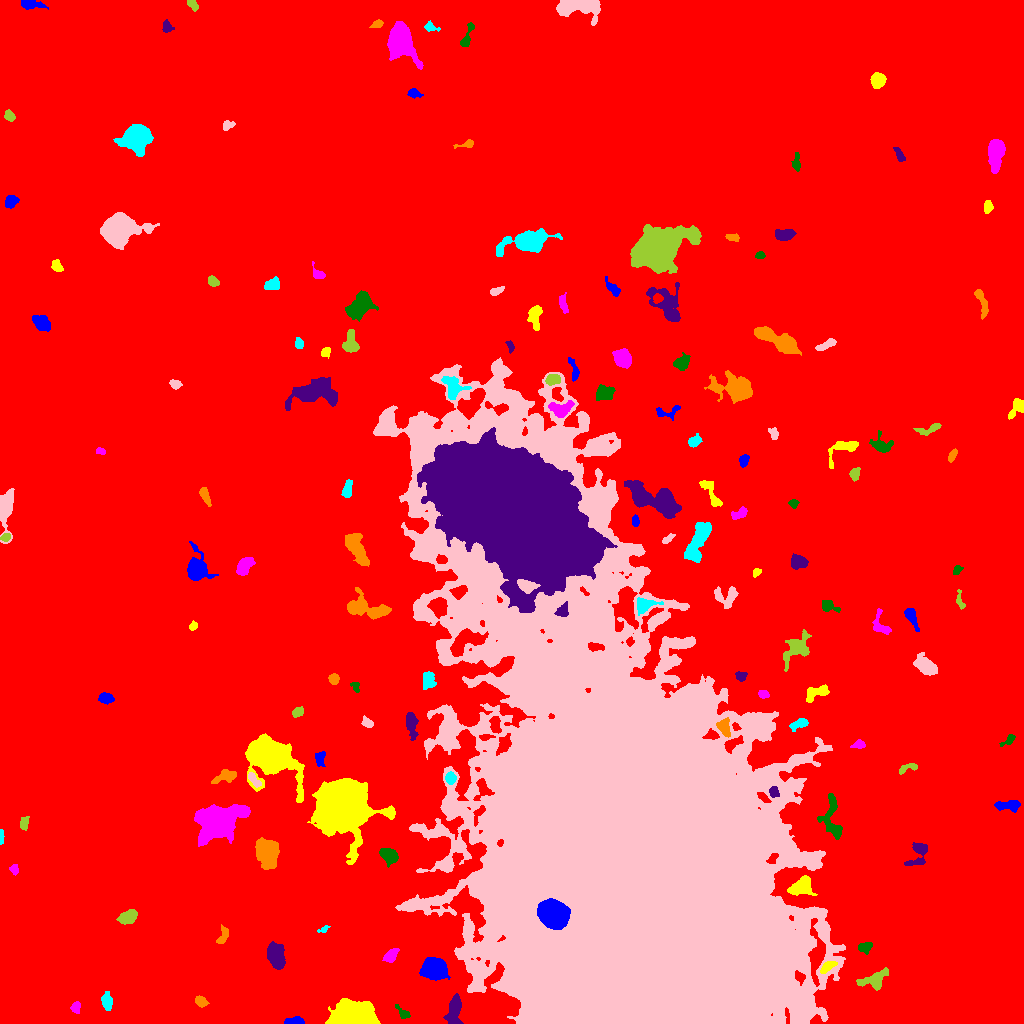

Values plotted in this chart, from the file beside it:
ID, X, Y, A, B, theta, total_flux, mu_max, mu_median, mu_mean, R_fwhm, R_e, R10, R90, x_start, x_end, y_start, y_end, area, greylevel
0, 521.8, 520.6, 302.2, 287.1, 0.2116, 3167077, 20.0, 3.0, 3.783, 114.3, 246.3, 93.99, 399.2, 0, 1023, 0, 1023, 837190, 3.783
1, 295.2, 2.632, 5.159, 1.896, 0.03727, 590.0, 8.0, 4.0, 4.504, 5.171, 3.7, 1.493, 5.67, 284, 304, 0, 7, 131, 13.5
2, 352.5, 6.391, 10.38, 5.446, 0.004632, 19003, 67.0, 12.0, 18.32, 7.858, 8.215, 3.141, 14.24, 325, 380, 0, 25, 1037, 27.32
3, 75.97, 16.05, 2.927, 2.248, 1.402, 323.0, 6.0, 3.0, 3.198, 4.583, 3.241, 1.382, 4.853, 70, 80, 10, 22, 101, 12.2
4, 403.4, 9.911, 3.782, 1.936, -0.7525, 314.0, 8.0, 2.0, 2.779, 3.241, 2.764, 0.9772, 4.72, 395, 410, 5, 19, 113, 14.78
5, 453.7, 11.16, 7.711, 3.152, 1.449, 1434, 12.0, 4.0, 4.051, 5.781, 5.698, 2.185, 8.777, 443, 463, 0, 30, 354, 18.05
6, 200.7, 22.03, 3.116, 2.231, -0.6076, 589.0, 10.0, 5.0, 4.908, 4.478, 3.385, 1.262, 5.293, 195, 209, 16, 28, 120, 13.91
7, 106.8, 21.16, 3.958, 2.333, -1.388, 401.0, 6.0, 2.0, 2.331, 4.983, 3.827, 1.493, 5.944, 101, 112, 13, 32, 172, 12.33
8, 623.6, 172.2, 122.5, 63.58, -1.238, 3550054, 201.0, 15.0, 24.77, 31.85, 90.08, 29.58, 166.3, 373, 845, 0, 666, 143306, 32.77
9, 875.2, 43.39, 6.573, 3.832, 0.4538, 1591, 15.0, 3.0, 4.707, 4.787, 4.853, 1.871, 8.722, 856, 888, 33, 56, 338, 13.71
10, 372.4, 44.3, 4.448, 1.755, -0.3117, 269.0, 6.0, 2.0, 2.223, 3.742, 2.932, 1.128, 4.82, 366, 385, 38, 49, 121, 13.22
11, 433.1, 54.73, 5.838, 4.832, -0.1634, 5780, 26.0, 9.0, 10.76, 8.156, 6.723, 2.706, 10.81, 419, 450, 43, 66, 537, 21.76
12, 827.2, 56.69, 4.308, 1.955, 0.5988, 397.0, 6.0, 3.0, 2.836, 4.853, 3.613, 1.382, 5.698, 820, 837, 50, 62, 140, 17.84
13, 390.8, 68.35, 3.714, 2.198, 0.7465, 472.0, 8.0, 2.0, 2.896, 4.478, 3.568, 1.382, 5.726, 382, 399, 61, 75, 163, 12.9
14, 865, 75.89, 3.263, 2.4, 0.2583, 346.0, 6.0, 2.0, 2.563, 4.549, 3.432, 1.262, 5.441, 858, 872, 69, 81, 135, 13.56
15, 275.8, 66.83, 5.848, 3.71, -1.264, 4105, 23.0, 9.0, 10.09, 7.247, 5.917, 2.459, 9.356, 267, 285, 54, 82, 407, 19.09
16, 222.7, 86.42, 4.789, 2.088, 1.154, 259.0, 5.0, 2.0, 1.837, 3.523, 3.385, 1.262, 5.499, 216, 228, 80, 99, 141, 11.84
17, 323.8, 94.17, 2.69, 1.368, 0.5389, 150.0, 7.0, 2.0, 2.5, 2.326, 2.111, 0.7979, 3.478, 317, 330, 91, 98, 60, 12.5
18, 725.2, 108.2, 2.859, 2.448, -0.3845, 892.0, 15.0, 6.0, 6.511, 4.107, 3.385, 1.382, 5.382, 717, 731, 102, 115, 137, 71.51
19, 127.2, 106.1, 4.614, 2.823, 0.4264, 1409, 13.0, 6.0, 6.073, 5.863, 4.687, 1.784, 7.225, 116, 137, 99, 114, 232, 15.07
20, 862.2, 107.4, 11.54, 4.292, -0.001119, 1717, 8.0, 4.0, 4.002, 8.903, 6.84, 2.706, 10.36, 840, 885, 97, 117, 429, 14
21, 552.6, 109.5, 6.296, 5.369, -0.5169, 31707, 129.0, 28.0, 39.1, 7.756, 7.247, 2.877, 12.24, 537, 570, 94, 125, 811, 120.1
22, 800.8, 137.1, 6.597, 4.138, 0.5053, 1146, 8.0, 3.0, 3.237, 7.001, 5.726, 2.185, 8.903, 787, 817, 128, 148, 354, 16.24
23, 14.35, 154.2, 2.535, 1.722, -1.501, 178.0, 5.0, 2.0, 2.198, 2.985, 2.523, 0.9772, 4.068, 9, 18, 148, 159, 81, 12.2
24, 389.2, 167.6, 4.171, 2.997, -0.6092, 2185, 21.0, 8.0, 8.882, 5.499, 4.478, 1.784, 7.136, 379, 398, 156, 175, 246, 20.88
25, 918.4, 169.4, 8.126, 4.296, 1.01, 871.0, 8.0, 3.0, 3.1, 5.863, 4.983, 1.954, 7.999, 904, 927, 158, 181, 281, 12.1
26, 267.3, 170.9, 6.27, 4.702, -1.268, 10356, 49.0, 13.5, 17.15, 7.203, 6.723, 2.646, 11.24, 255, 279, 154, 186, 604, 25.15
27, 1.129, 185.7, 3.724, 1.015, 1.545, 147.0, 5.0, 2.0, 2.371, 2.877, 2.394, 0.7979, 3.742, 0, 4, 179, 194, 62, 12.37
28, 769.2, 202.9, 3.409, 1.947, 0.3043, 420.0, 8.0, 4.0, 3.784, 4.442, 3.241, 1.262, 4.983, 762, 775, 198, 207, 111, 27.78
29, 24, 199.7, 3.099, 1.849, 1.388, 209.0, 5.0, 2.0, 1.9, 3.338, 2.932, 1.128, 4.82, 20, 29, 193, 207, 110, 11.9
30, 915.5, 213.2, 4.147, 1.892, 0.03699, 460.0, 7.0, 3.0, 3.239, 4.652, 3.613, 1.493, 5.441, 907, 924, 209, 217, 142, 14.24
31, 1009, 218.2, 6.22, 2.276, 0.001848, 484.0, 5.0, 2.0, 2.151, 5.412, 4.37, 1.693, 6.723, 994, 1020, 211, 223, 225, 12.15
32, 340.9, 216.9, 11.96, 11.67, -0.2504, 59360, 114.0, 12.0, 18.81, 8.519, 12.6, 4.334, 23.93, 307, 395, 159, 245, 3155, 29.81
33, 217, 200.7, 9.297, 6.703, 0.478, 24578, 79.0, 9.0, 16.94, 8.038, 8.387, 3.241, 16.13, 194, 250, 177, 219, 1451, 25.94
34, 832, 204.5, 13.12, 4.471, -1.461, 1347, 10.0, 3.0, 3.027, 5.14, 6.333, 2.257, 10.28, 817, 842, 184, 230, 445, 16.03
35, 773.5, 231, 2.69, 2.209, -1.205, 353.0, 7.0, 3.0, 3.495, 3.742, 3.038, 1.262, 4.853, 769, 779, 226, 237, 101, 21.5
36, 226.5, 247.3, 6.299, 2.571, 0.3068, 452.0, 6.0, 2.0, 2.009, 4.918, 4.297, 1.596, 6.84, 211, 236, 240, 254, 225, 12.01
37, 450.5, 245.5, 2.676, 2.383, -1.517, 495.0, 9.0, 4.0, 4.125, 3.989, 3.241, 1.262, 5.109, 445, 456, 239, 252, 120, 20.12
38, 253.7, 243.9, 4.762, 1.89, -0.8624, 383.0, 6.0, 3.0, 3.165, 5.078, 3.613, 1.493, 5.441, 248, 261, 236, 251, 121, 18.17
39, 907.5, 255.2, 5.889, 2.012, 0.2937, 325.0, 5.0, 2.0, 2.642, 4.222, 3.613, 1.382, 5.585, 899, 917, 249, 260, 123, 11.64
40, 963.1, 272.3, 4.026, 3.878, 1.484, 4206, 35.0, 11.0, 13.1, 5.726, 5.046, 1.954, 8.117, 953, 972, 262, 283, 321, 22.1
41, 320.2, 265.3, 3.8, 2.331, 1.438, 303.0, 6.0, 2.0, 2.278, 4.222, 3.568, 1.382, 5.441, 315, 325, 257, 272, 133, 12.28
42, 270, 267.2, 11.5, 7.774, -0.7459, 27460, 70.0, 6.0, 15.16, 9.356, 9.373, 3.656, 17.6, 245, 304, 221, 290, 1811, 25.16
43, 859.2, 279.2, 2.883, 1.915, 0.1722, 295.0, 8.0, 2.0, 2.95, 3.241, 2.706, 0.9772, 4.618, 850, 865, 275, 284, 100, 13.95
44, 1009, 283.7, 4.272, 1.815, 0.6454, 275.0, 6.0, 2.0, 2.723, 3.742, 2.985, 1.128, 4.754, 999, 1015, 277, 289, 101, 11.72
45, 411.7, 299.3, 6.892, 2.448, -1.466, 914.0, 9.0, 3.0, 3.641, 4.951, 4.886, 1.871, 7.756, 406, 418, 283, 311, 251, 15.64
46, 724.2, 295.8, 4.498, 2.704, -1.242, 873.0, 10.0, 5.0, 4.571, 5.642, 4.297, 1.693, 6.628, 716, 730, 286, 306, 191, 22.57
47, 799.7, 299.8, 4.894, 2.003, 0.3323, 385.0, 6.0, 2.0, 2.452, 4.82, 3.656, 1.493, 5.726, 789, 808, 292, 305, 157, 14.45
48, 367.4, 300.5, 3.074, 2.036, -0.6029, 201.0, 4.0, 2.0, 1.971, 4.334, 3.038, 1.262, 4.886, 361, 373, 296, 308, 102, 13.97
49, 297.4, 311.2, 2.788, 2.083, 0.5201, 274.0, 8.0, 2.0, 2.585, 2.877, 2.985, 0.9772, 4.886, 292, 303, 306, 317, 106, 12.58
50, 495.2, 299.2, 4.677, 2.257, -1.46, 631.0, 10.0, 4.0, 3.871, 4.37, 3.909, 1.493, 6.103, 489, 501, 290, 307, 163, 22.87
51, 105.9, 325.3, 3.683, 2.243, -0.1983, 485.0, 7.0, 3.0, 3.255, 4.514, 3.656, 1.493, 5.67, 98, 114, 319, 331, 149, 13.26
52, 815.8, 330.5, 6.741, 3.155, 0.4055, 708.0, 6.0, 3.0, 2.902, 6.91, 5.046, 2.034, 7.674, 806, 829, 321, 339, 244, 13.9
53, 763, 329.3, 2.535, 1.754, -0.2665, 190.0, 5.0, 2.0, 2.235, 3.29, 2.646, 0.9772, 4.146, 758, 769, 325, 333, 85, 15.24
54, 355.5, 336.1, 2.652, 1.728, -1.234, 156.0, 6.0, 2.0, 2.026, 2.764, 2.394, 0.7979, 3.949, 350, 359, 331, 341, 77, 12.03
55, 740.9, 347.5, 2.798, 2.501, -0.109, 312.0, 5.0, 3.0, 3.152, 4.787, 3.385, 1.382, 4.886, 735, 747, 342, 352, 99, 12.15
56, 333.8, 344.3, 2.406, 2.271, -1.039, 465.0, 10.0, 4.0, 4.387, 3.949, 2.985, 1.262, 4.72, 328, 339, 339, 350, 106, 15.39
57, 428.4, 342, 4.484, 3.051, 1.445, 539.0, 6.0, 3.0, 2.668, 5.726, 4.406, 1.596, 6.864, 423, 436, 334, 352, 202, 12.67
58, 924.9, 357.8, 5.668, 3.291, -0.6326, 1327, 11.0, 3.0, 3.802, 5.382, 5.262, 1.954, 8.667, 913, 937, 348, 371, 349, 13.8
59, 796.6, 376.1, 8.285, 4.986, 0.9191, 1965, 12.0, 3.0, 4.128, 5.997, 6.283, 2.326, 10.6, 783, 811, 352, 394, 476, 14.13
... 102 more rows
